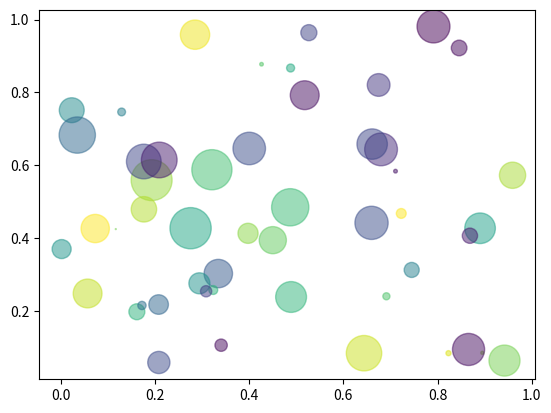

This chart was generated by the following Python code:
%matplotlib inline
import matplotlib.pyplot as plt
import numpy as np

# 데이터 생성
x = np.random.rand(50)
y = np.random.rand(50)
colors = np.random.rand(50)
area = (30 * np.random.rand(50))**2  # 마커의 크기

# 산점도 그리기
plt.scatter(x, y, s=area, c=colors, alpha=0.5)
plt.show()